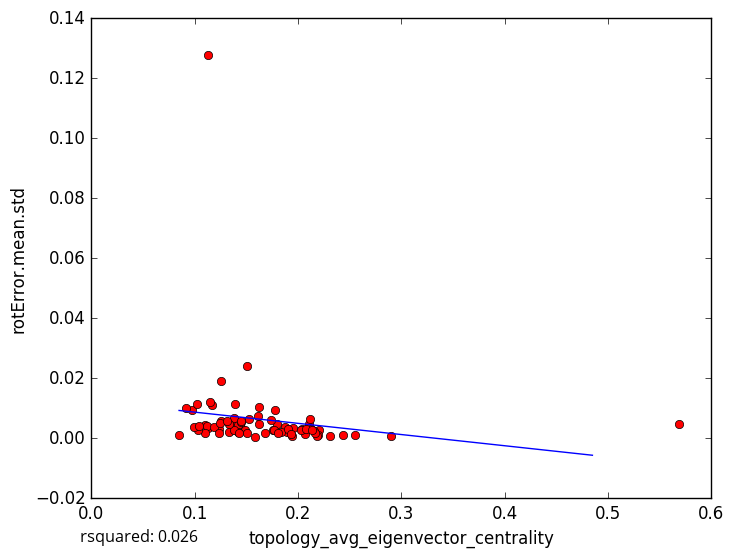

Values plotted in this chart, from the file beside it:
topology_avg_eigenvector_centrality, rotError.mean.std
0.1375, 0.005167
0.1129, 0.1279
0.1132, 0.003402
0.1582, 0.0005297
0.2209, 0.002742
0.2898, 0.000868
0.2553, 0.0009885
0.1104, 0.0043
0.124, 0.003053
0.1454, 0.003251
0.1684, 0.001622
0.2193, 0.001223
0.2104, 0.004816
0.2071, 0.001396
0.2041, 0.002956
0.2182, 0.0008607
0.2309, 0.000879
0.2154, 0.002344
0.1332, 0.001963
0.569, 0.004754
0.1124, 0.00398
0.1893, 0.001945
0.1171, 0.01123
0.1609, 0.007287
0.1507, 0.02401
0.1254, 0.005872
0.187, 0.003643
0.184, 0.001931
0.1951, 0.003506
0.1387, 0.01154
0.11, 0.001699
0.1185, 0.003878
0.126, 0.01898
0.1487, 0.002684
0.09769, 0.009513
0.1019, 0.01137
0.09175, 0.01022
0.103, 0.002796
0.2438, 0.001196
0.09964, 0.003732
0.1415, 0.004355
0.2028, 0.002846
0.1039, 0.004052
0.1775, 0.002582
0.1777, 0.009352
0.085, 0.00121
0.1451, 0.005446
0.115, 0.0122
0.138, 0.006879
0.1903, 0.003197
0.2125, 0.003172
0.1416, 0.002129
0.176, 0.002831
0.1797, 0.004797
0.1506, 0.001696
0.1241, 0.001674
0.1627, 0.004649
0.1526, 0.006317
0.1767, 0.002674
0.1384, 0.002907
... 18 more rows
